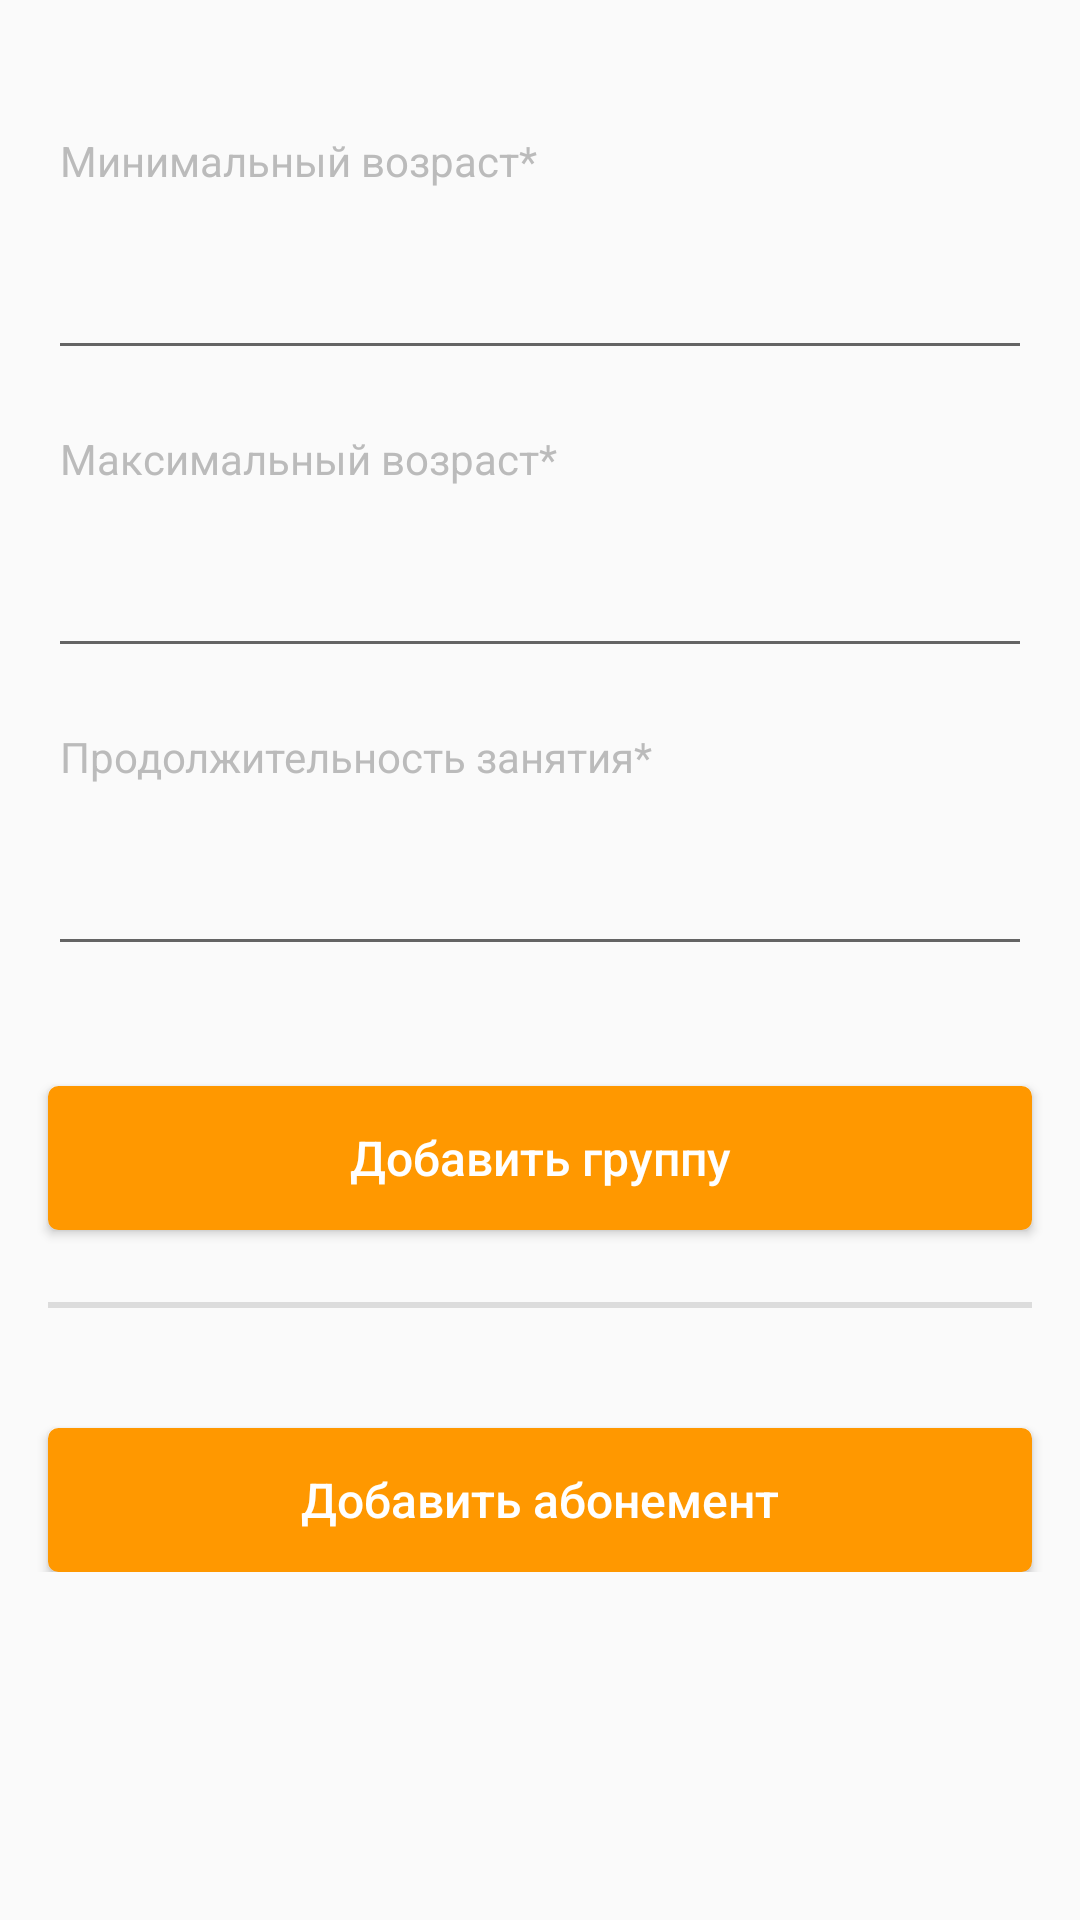

The Android layout XML behind this screen, and the referenced resources:
<!-- AndroidManifest.xml: activity theme AppTheme.NoActionBar -->
<!-- res/layout/agegroup_detail.xml -->
<?xml version="1.0" encoding="utf-8"?>

<ScrollView xmlns:android="http://schemas.android.com/apk/res/android"
    xmlns:app="http://schemas.android.com/apk/res-auto"
    xmlns:tools="http://schemas.android.com/tools"
    android:layout_width="match_parent"
    android:focusable="true"
    android:focusableInTouchMode="true"
    android:layout_height="match_parent"
    tools:context=".views.activities.SetCourseActivitySecond">

    <android.support.constraint.ConstraintLayout
        android:layout_width="match_parent"
        android:layout_height="match_parent"
        android:layout_marginBottom="24dp"
        android:layout_marginTop="24dp">

        <TextView
            android:id="@+id/minAge_label"
            style="@style/edit_label"
            android:labelFor="@id/minAge"
            android:text="Минимальный возраст*"
            app:layout_constraintBottom_toTopOf="@id/minAge"
            app:layout_constraintLeft_toLeftOf="parent"
            app:layout_constraintRight_toRightOf="parent"
            app:layout_constraintTop_toTopOf="parent" />

        <EditText
            android:id="@+id/minAge"
            style="@style/login_input"
            android:inputType="number"
            app:layout_constraintBottom_toTopOf="@id/maxAge_label"
            app:layout_constraintLeft_toLeftOf="parent"
            app:layout_constraintRight_toRightOf="parent"
            app:layout_constraintTop_toBottomOf="@id/minAge_label" />

        <TextView
            android:id="@+id/maxAge_label"
            style="@style/edit_label"
            android:labelFor="@id/maxAge"
            android:text="Максимальный возраст*"
            app:layout_constraintBottom_toTopOf="@id/maxAge"
            app:layout_constraintLeft_toLeftOf="parent"
            app:layout_constraintRight_toRightOf="parent"
            app:layout_constraintTop_toBottomOf="@id/minAge" />

        <EditText
            android:id="@+id/maxAge"
            style="@style/login_input"
            android:inputType="number"
            app:layout_constraintBottom_toTopOf="@id/duration_label"
            app:layout_constraintLeft_toLeftOf="parent"
            app:layout_constraintRight_toRightOf="parent"
            app:layout_constraintTop_toBottomOf="@id/maxAge_label" />

        <TextView
            android:id="@+id/duration_label"
            style="@style/edit_label"
            android:labelFor="@id/duration"
            android:text="Продолжительность занятия*"
            app:layout_constraintBottom_toTopOf="@id/duration"
            app:layout_constraintLeft_toLeftOf="parent"
            app:layout_constraintRight_toRightOf="parent"
            app:layout_constraintTop_toBottomOf="@id/maxAge" />

        <EditText
            android:id="@+id/duration"
            style="@style/login_input"
            android:inputType="number"
            app:layout_constraintBottom_toTopOf="@id/recycler_view_classes"
            app:layout_constraintLeft_toLeftOf="parent"
            app:layout_constraintRight_toRightOf="parent"
            app:layout_constraintTop_toBottomOf="@id/duration_label" />


        <android.support.v7.widget.RecyclerView
            android:id="@+id/recycler_view_classes"
            android:layout_width="match_parent"
            android:layout_height="wrap_content"
            android:layout_marginTop="24dp"
            app:layout_constraintBottom_toTopOf="@id/add_class_btn"
            app:layout_constraintLeft_toLeftOf="parent"
            app:layout_constraintRight_toRightOf="parent"
            app:layout_constraintTop_toBottomOf="@id/duration"
            tools:context="company.sukiasyan.happymind.views.activities.SetCourseActivitySecond"
            tools:listitem="@layout/item_name_and_delete" />

        <Button
            android:id="@+id/add_class_btn"
            style="@style/login_btn"
            android:text="Добавить группу"
            app:layout_constraintBottom_toTopOf="@id/divider"
            app:layout_constraintLeft_toLeftOf="parent"
            app:layout_constraintRight_toRightOf="parent"
            app:layout_constraintTop_toBottomOf="@id/recycler_view_classes" />

        <View
            android:id="@+id/divider"
            android:layout_width="match_parent"
            android:layout_height="2dp"
            android:layout_marginBottom="24dp"
            android:layout_marginLeft="@dimen/activity_horizontal_margin"
            android:layout_marginRight="@dimen/activity_horizontal_margin"
            android:layout_marginTop="24dp"
            android:background="?android:attr/listDivider"
            app:layout_constraintBottom_toTopOf="@id/recycler_view_abonements"
            app:layout_constraintLeft_toLeftOf="parent"
            app:layout_constraintRight_toRightOf="parent"
            app:layout_constraintTop_toBottomOf="@id/add_class_btn" />

        <android.support.v7.widget.RecyclerView
            android:id="@+id/recycler_view_abonements"
            android:layout_width="match_parent"
            android:layout_height="wrap_content"
            app:layout_constraintBottom_toTopOf="@id/add_abonement_btn"
            app:layout_constraintLeft_toLeftOf="parent"
            app:layout_constraintRight_toRightOf="parent"
            app:layout_constraintTop_toBottomOf="@id/divider"
            tools:context="company.sukiasyan.happymind.views.activities.SetCourseActivitySecond"
            tools:listitem="@layout/item_name_and_delete" />

        <Button
            android:id="@+id/add_abonement_btn"
            style="@style/login_btn"
            android:text="Добавить абонемент"
            app:layout_constraintBottom_toTopOf="@id/add_btn"
            app:layout_constraintLeft_toLeftOf="parent"
            app:layout_constraintRight_toRightOf="parent"
            app:layout_constraintTop_toBottomOf="@id/recycler_view_abonements" />

        <Button
            android:id="@+id/add_btn"
            style="@style/login_btn"
            android:layout_marginBottom="24dp"
            android:text="Добавить"
            android:visibility="gone"
            app:layout_constraintBottom_toBottomOf="parent"
            app:layout_constraintLeft_toLeftOf="parent"
            app:layout_constraintRight_toRightOf="parent"
            app:layout_constraintTop_toBottomOf="@id/add_abonement_btn"
            app:layout_constraintVertical_chainStyle="spread_inside" />


    </android.support.constraint.ConstraintLayout>
</ScrollView>
<!-- res/layout/item_name_and_delete.xml (included above) -->
<?xml version="1.0" encoding="utf-8"?>

<android.support.v7.widget.CardView xmlns:android="http://schemas.android.com/apk/res/android"
    xmlns:app="http://schemas.android.com/apk/res-auto"
    xmlns:tools="http://schemas.android.com/tools"
    style="@style/CardView.Light"
    android:layout_width="match_parent"
    android:layout_height="wrap_content"
    android:layout_marginBottom="8dp"
    android:layout_marginEnd="16dp"
    android:layout_marginStart="16dp"
    tools:ignore="ContentDescription">

    <android.support.constraint.ConstraintLayout
        android:layout_width="match_parent"
        android:layout_height="match_parent"
        android:layout_margin="16dp">

        <TextView
            android:id="@+id/name"
            android:layout_width="wrap_content"
            android:layout_height="match_parent"
            android:text="Текст"
            android:textAppearance="@style/TextAppearance.AppCompat.Medium"
            android:textColor="@color/colorPrimaryTextDefaultMaterialLight"
            app:layout_constraintBottom_toBottomOf="parent"
            app:layout_constraintEnd_toStartOf="@id/delete_btn"
            app:layout_constraintHorizontal_chainStyle="spread_inside"
            app:layout_constraintStart_toStartOf="parent"
            app:layout_constraintTop_toTopOf="parent" />

        <ImageButton
            android:id="@+id/delete_btn"
            android:layout_width="wrap_content"
            android:layout_height="wrap_content"
            android:background="@color/white"
            app:layout_constraintBottom_toBottomOf="parent"
            app:layout_constraintLeft_toRightOf="@id/name"
            app:layout_constraintRight_toRightOf="parent"
            app:layout_constraintTop_toTopOf="parent"
            app:srcCompat="@drawable/ic_delete" />


    </android.support.constraint.ConstraintLayout>

</android.support.v7.widget.CardView>
<!-- resources referenced by this layout -->
<resources>
  <color name="colorPrimaryTextDefaultMaterialLight">#DE000000</color>
  <color name="white">#fff</color>
  <dimen name="activity_horizontal_margin">16dp</dimen>
  <style name="edit_label">
          <item name="android:layout_width">match_parent</item>
          <item name="android:layout_height">wrap_content</item>
          <item name="android:layout_marginLeft">20dp</item>
          <item name="android:layout_marginTop">20dp</item>
          <item name="android:textColor">@color/grey</item>
      </style>
  <style name="login_btn" parent="login_input">
          <item name="android:textSize">16sp</item>
          <item name="android:background">@drawable/login_btn_bg</item>
          <item name="android:textColor">@color/white</item>
          <item name="android:textAllCaps">false</item>
      </style>
  <style name="login_input">
          <item name="android:layout_width">match_parent</item>
          <item name="android:layout_height">wrap_content</item>
          <item name="android:layout_marginStart">16dp</item>
          <item name="android:layout_marginEnd">16dp</item>
          <item name="android:layout_marginTop">16dp</item>
          <item name="android:padding">10dp</item>
      </style>
  <style name="AppTheme.NoActionBar">
          <item name="windowActionBar">false</item>
          <item name="windowNoTitle">true</item>
      </style>
  <color name="grey">#BBB</color>
  <!-- drawable login_btn_bg (drawable) -->
  <?xml version="1.0" encoding="utf-8"?>
  
  <selector xmlns:android="http://schemas.android.com/apk/res/android">
      <item android:state_enabled="true">
          <shape>
              <stroke android:color="@color/colorAccent" android:width="1dp" />
              <corners android:radius="3dp" />
              <solid android:color="@color/colorAccent" />
          </shape>
      </item>
  </selector>
  <color name="colorAccent">#FF9800</color>
</resources>
